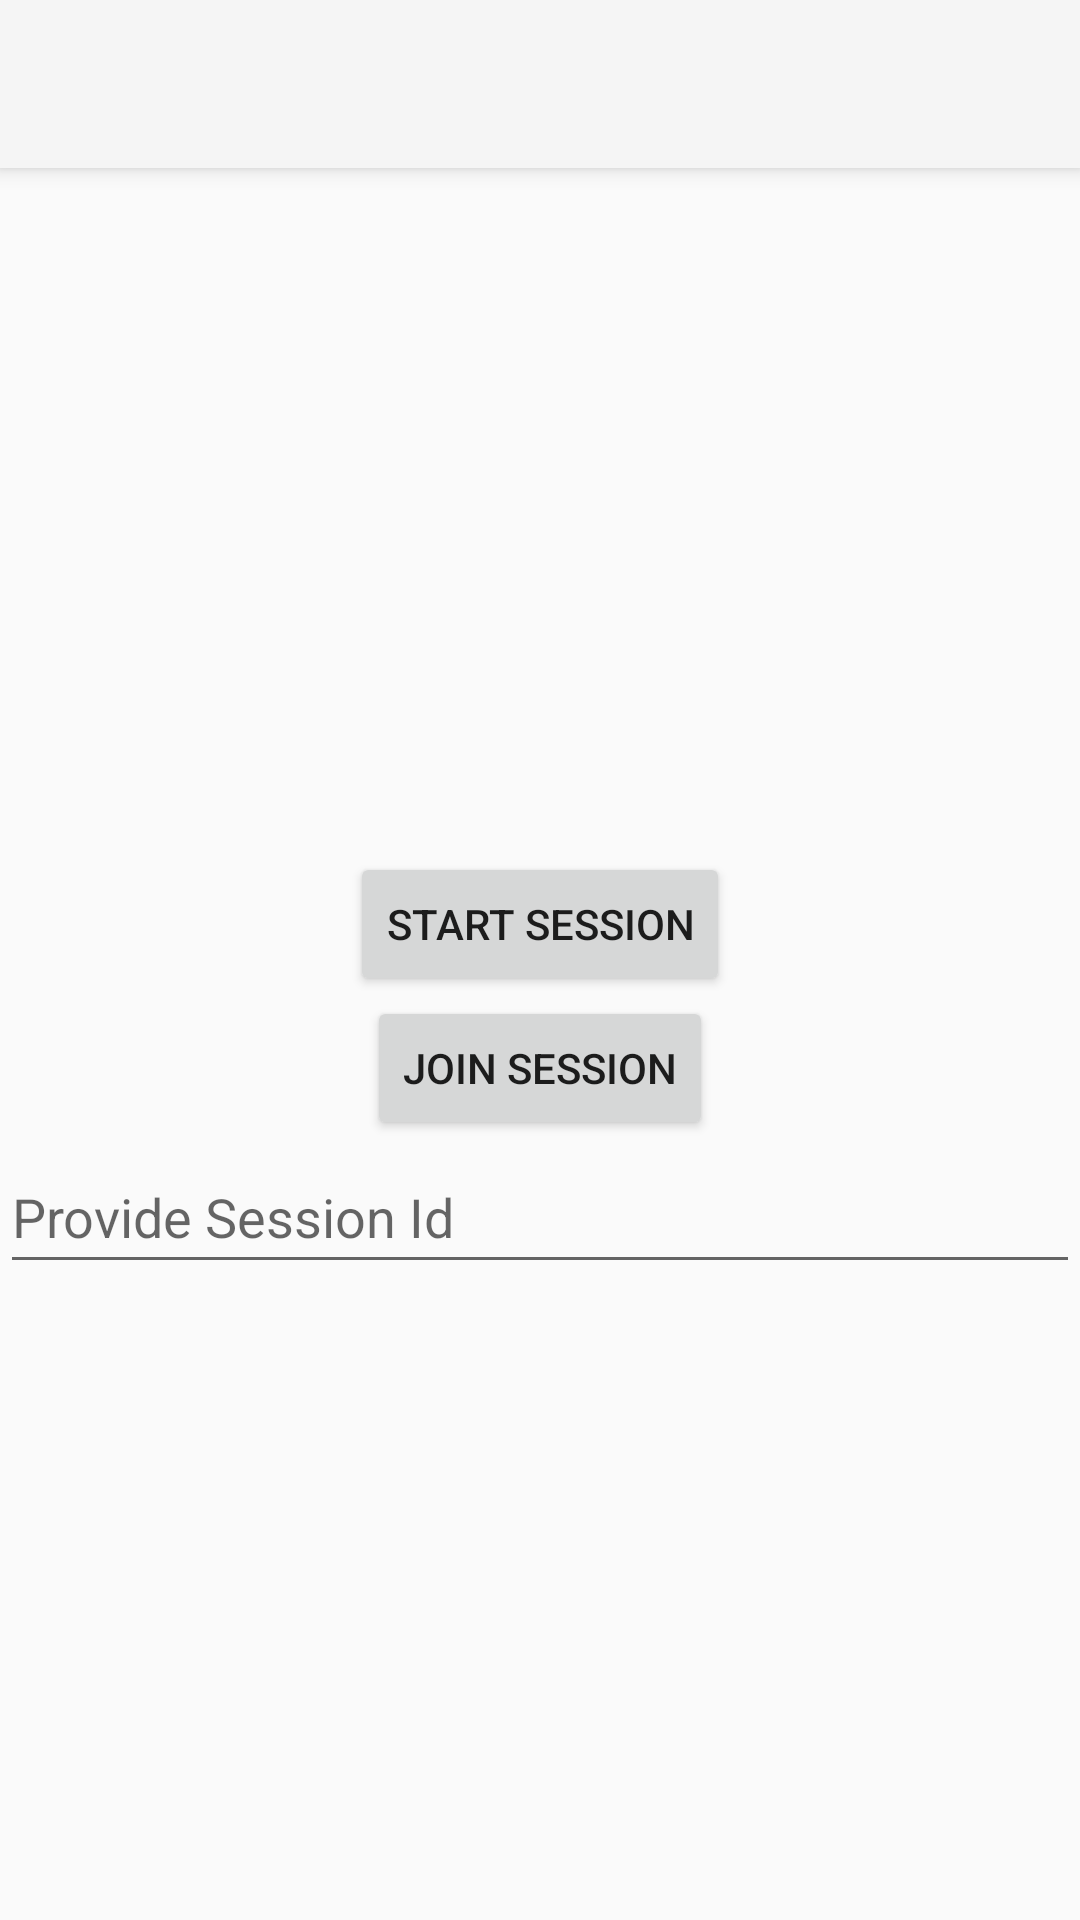

Android layout source for this screen:
<!-- AndroidManifest.xml: application theme Theme.AppCompat.DayNight.NoActionBar -->
<!-- res/layout/activity_launch.xml -->
<?xml version="1.0" encoding="utf-8"?>
<androidx.coordinatorlayout.widget.CoordinatorLayout xmlns:android="http://schemas.android.com/apk/res/android"
    xmlns:app="http://schemas.android.com/apk/res-auto"
    xmlns:tools="http://schemas.android.com/tools"
    android:layout_width="match_parent"
    android:layout_height="match_parent">

    <com.google.android.material.appbar.AppBarLayout
        android:layout_width="match_parent"
        android:layout_height="wrap_content"
        android:theme="@style/AppTheme.AppBarOverlay">

        <androidx.appcompat.widget.Toolbar
            android:id="@+id/toolbar"
            android:layout_width="match_parent"
            android:layout_height="?attr/actionBarSize"
            android:background="?attr/colorPrimary"
            app:popupTheme="@style/AppTheme.PopupOverlay" />
    </com.google.android.material.appbar.AppBarLayout>

    <LinearLayout
        android:id="@+id/linearLayout"
        android:layout_width="match_parent"
        android:layout_height="match_parent"
        android:gravity="center"
        android:orientation="vertical"
        app:layout_behavior="@string/appbar_scrolling_view_behavior">

        <Button
            android:id="@+id/start_session"
            android:layout_width="wrap_content"
            android:layout_height="wrap_content"
            android:layout_marginTop="16dp"
            android:text="Start Session" />

        <Button
            android:id="@+id/join_session"
            android:layout_width="wrap_content"
            android:layout_height="wrap_content"
            android:text="Join Session" />

        <EditText
            android:id="@+id/get_session_id"
            android:layout_width="wrap_content"
            android:layout_height="48dp"
            android:ems="25"
            android:inputType="text"
            android:hint="Provide Session Id" />
    </LinearLayout>

</androidx.coordinatorlayout.widget.CoordinatorLayout>
<!-- resources referenced by this layout -->
<resources>
  <style name="AppTheme.AppBarOverlay" parent="ThemeOverlay.AppCompat.Dark.ActionBar" />
  <style name="AppTheme.PopupOverlay" parent="ThemeOverlay.AppCompat.Light" />
</resources>
